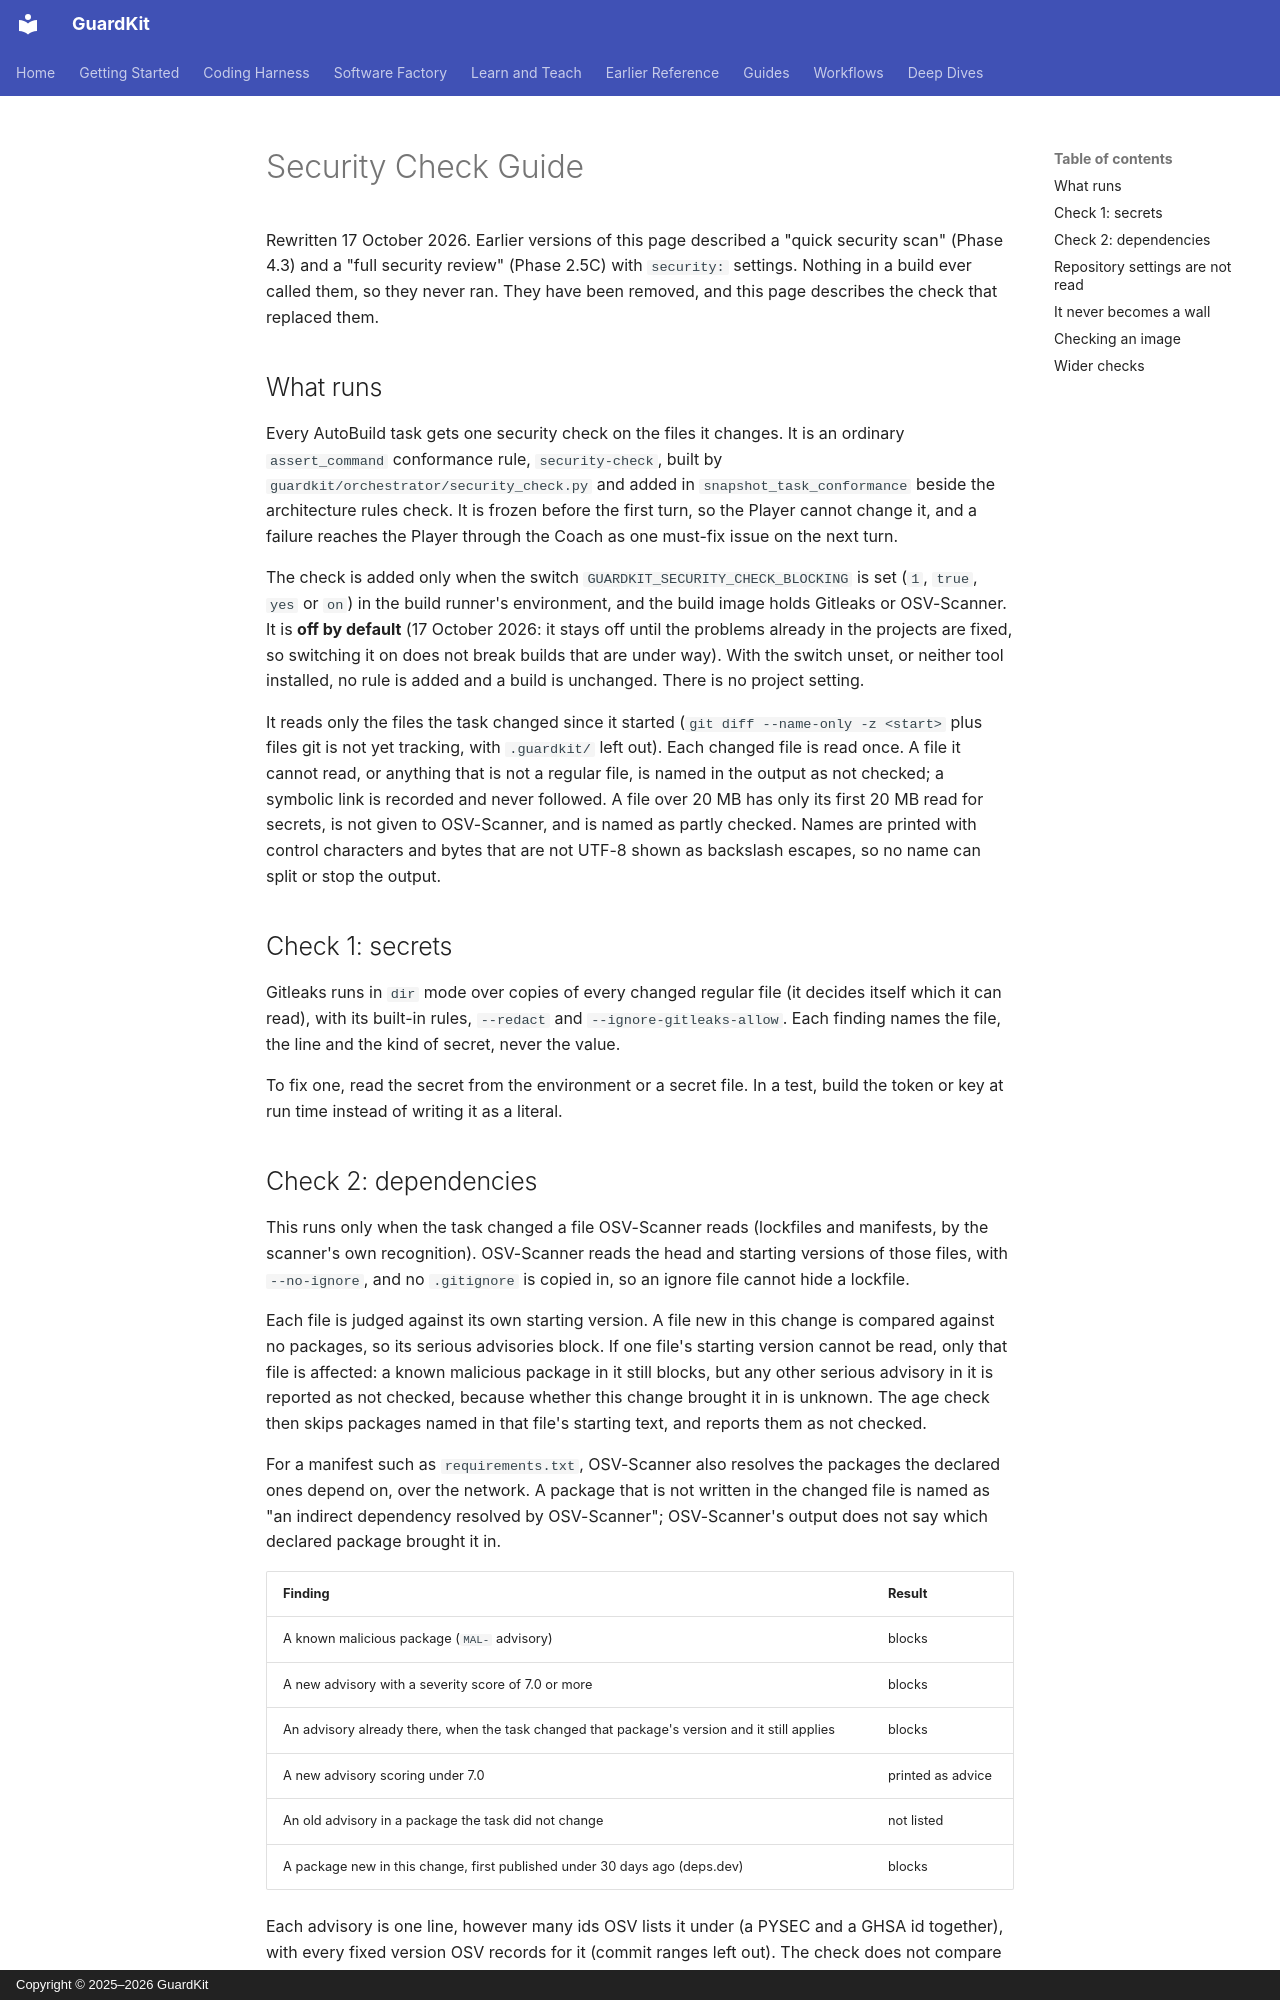

repository: guardkit/guardkit · page: guides/security-validation/index.html · generator: mkdocs · copyright: Copyright © 2025–2026 GuardKit

# Security Check Guide

Rewritten 17 October 2026. Earlier versions of this page described a "quick security
scan" (Phase 4.3) and a "full security review" (Phase 2.5C) with `security:` settings.
Nothing in a build ever called them, so they never ran. They have been removed, and this
page describes the check that replaced them.

## What runs

Every AutoBuild task gets one security check on the files it changes. It is an ordinary
`assert_command` conformance rule, `security-check`, built by
`guardkit/orchestrator/security_check.py` and added in `snapshot_task_conformance` beside
the architecture rules check. It is frozen before the first turn, so the Player cannot
change it, and a failure reaches the Player through the Coach as one must-fix issue on the
next turn.

The check is added only when the switch `GUARDKIT_SECURITY_CHECK_BLOCKING` is set (`1`,
`true`, `yes` or `on`) in the build runner's environment, and the build image holds
Gitleaks or OSV-Scanner. It is **off by default** (17 October 2026: it stays off until
the problems already in the projects are fixed, so switching it on does not break builds
that are under way). With the switch unset, or neither tool installed, no rule is added
and a build is unchanged. There is no project setting.

It reads only the files the task changed since it started (`git diff --name-only -z <start>`
plus files git is not yet tracking, with `.guardkit/` left out). Each changed file is read
once. A file it cannot read, or anything that is not a regular file, is named in the
output as not checked; a symbolic link is recorded and never followed. A file over 20 MB
has only its first 20 MB read for secrets, is not given to OSV-Scanner, and is named as
partly checked. Names are printed with control characters and bytes that are not UTF-8
shown as backslash escapes, so no name can split or stop the output.

## Check 1: secrets

Gitleaks runs in `dir` mode over copies of every changed regular file (it decides itself
which it can read), with its built-in
rules, `--redact` and `--ignore-gitleaks-allow`. Each finding names the file, the line and
the kind of secret, never the value.

To fix one, read the secret from the environment or a secret file. In a test, build the
token or key at run time instead of writing it as a literal.
